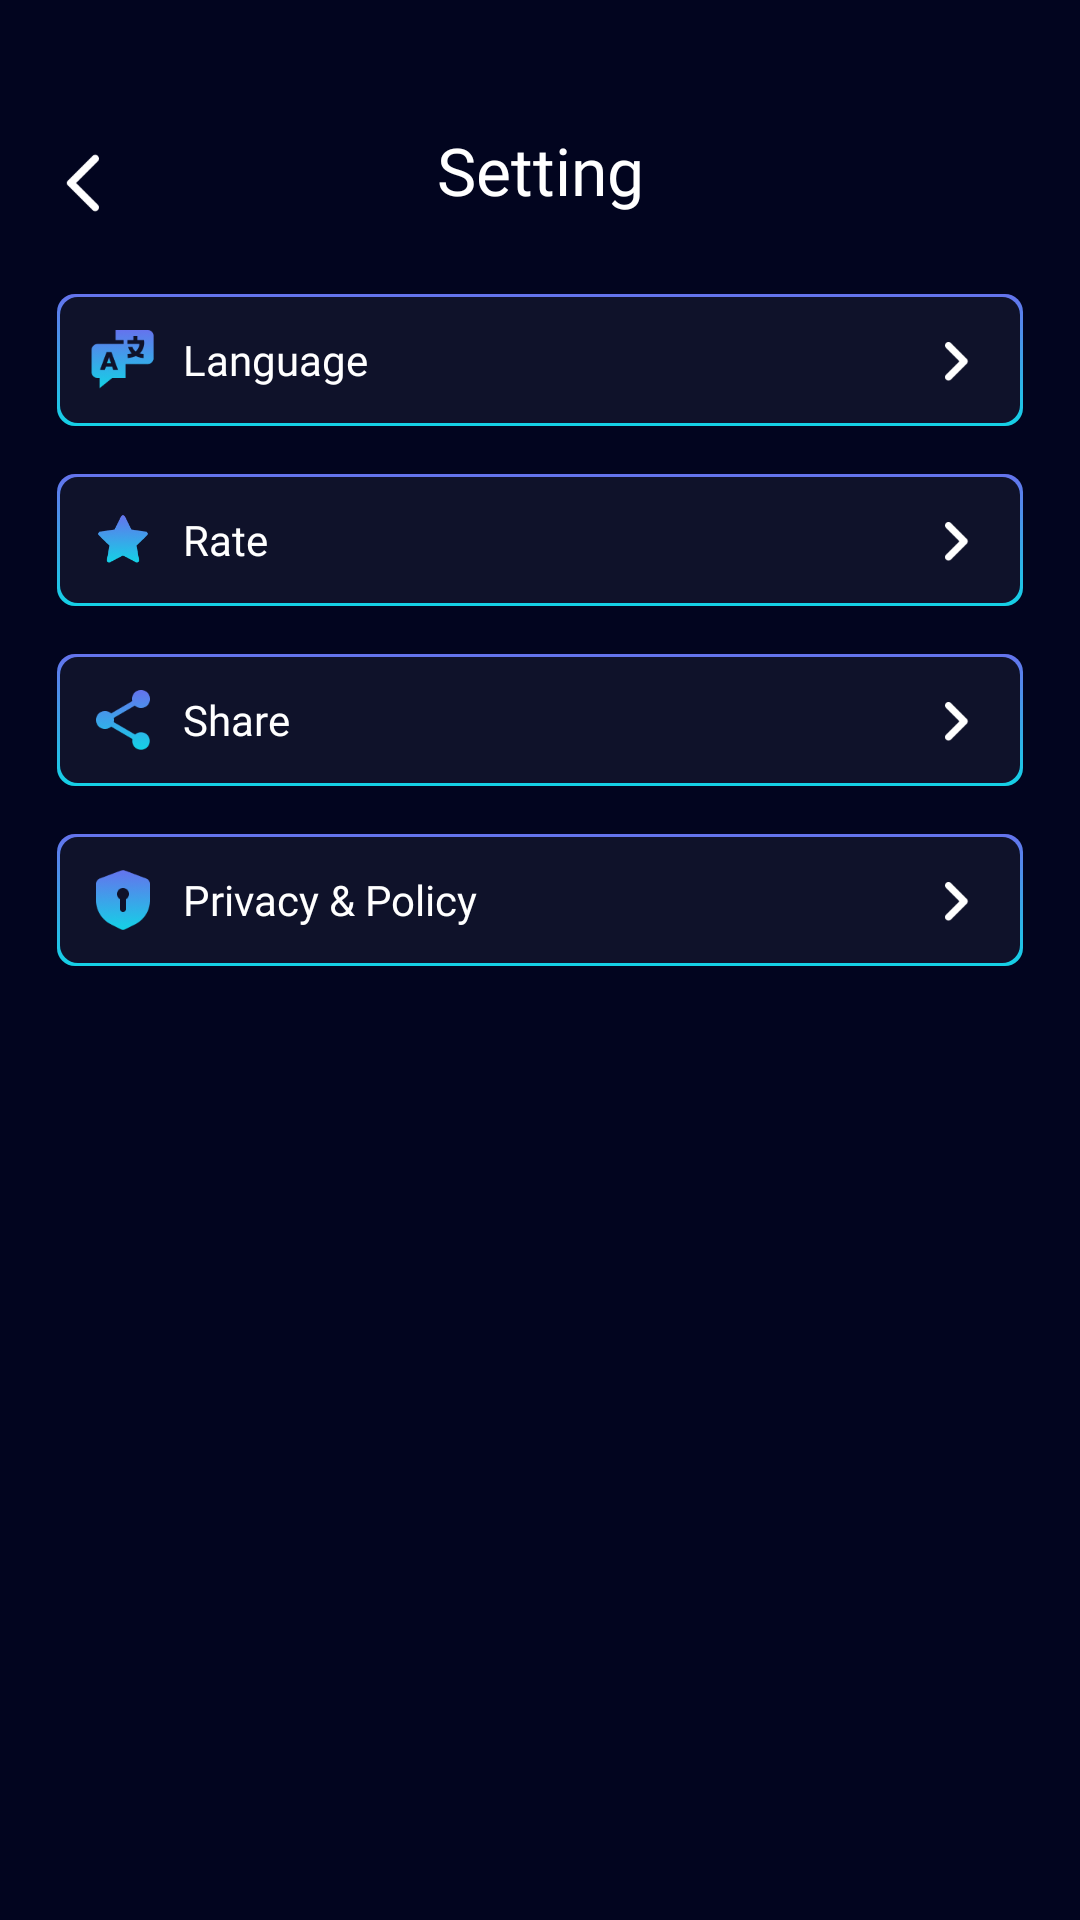

Here is an Android app screen rendered from its layout file. Give the layout XML and the strings, colors and styles it references.
<!-- AndroidManifest.xml: application theme Theme.ST046_AudioEditorandMusicEditor -->
<!-- res/layout/activity_setting.xml -->
<?xml version="1.0" encoding="utf-8"?>
<layout xmlns:android="http://schemas.android.com/apk/res/android"
    xmlns:app="http://schemas.android.com/apk/res-auto"
>
    <data></data>
<androidx.constraintlayout.widget.ConstraintLayout
    android:layout_width="match_parent"
    android:layout_height="match_parent"
    android:background="#02051F">

    <androidx.constraintlayout.widget.ConstraintLayout
        android:id="@+id/constraintLayout"
        android:layout_width="match_parent"
        android:layout_height="wrap_content"
        android:layout_marginHorizontal="16dp"
        android:layout_marginTop="40dp"
        app:layout_constraintEnd_toEndOf="parent"
        app:layout_constraintStart_toStartOf="parent"
        app:layout_constraintTop_toTopOf="parent">

        <ImageView
            android:id="@+id/settingIcon"
            android:layout_width="24dp"
            android:layout_height="24dp"
            android:layout_marginTop="9dp"
            android:src="@drawable/back"
            app:layout_constraintBottom_toBottomOf="parent"
            app:layout_constraintStart_toStartOf="parent"
            app:layout_constraintTop_toTopOf="parent" />

        <TextView
            android:id="@+id/titleText"
            android:layout_width="267dp"
            android:layout_height="wrap_content"
            android:layout_marginHorizontal="16dp"
            android:fontFamily="@font/inter"
            android:gravity="center"
            android:text="@string/setting"
            android:textColor="@color/white"
            android:textSize="22dp"
            app:layout_constraintBottom_toBottomOf="parent"
            app:layout_constraintEnd_toEndOf="parent"

            app:layout_constraintStart_toStartOf="@+id/settingIcon"
            app:layout_constraintTop_toTopOf="parent" />
    </androidx.constraintlayout.widget.ConstraintLayout>

        <LinearLayout
            android:layout_marginTop="25dp"
            android:layout_marginHorizontal="19dp"
            android:layout_width="match_parent"
            android:layout_height="224dp"
            android:orientation="vertical"
            app:layout_constraintEnd_toEndOf="parent"
            app:layout_constraintStart_toStartOf="parent"
            app:layout_constraintTop_toBottomOf="@+id/constraintLayout">

            <LinearLayout
                android:layout_width="match_parent"
                android:layout_height="wrap_content"
                app:cardCornerRadius="40dp"
                app:cardElevation="4dp">
            <LinearLayout
                android:id="@+id/language"
                android:layout_width="match_parent"
                android:layout_height="wrap_content"
                android:background="@drawable/vien"
            android:orientation="horizontal"
            android:padding="10dp">

            
            <ImageView
                android:layout_width="24dp"
                android:layout_height="24dp"
                android:layout_gravity="center_vertical"
                android:src="@drawable/iclanguage" />

            <TextView
                android:layout_width="0dp"
                android:layout_height="wrap_content"
                android:layout_marginStart="8dp"
                android:layout_gravity="center_vertical"
                android:text="@string/language"
                android:fontFamily="@font/inter"
                android:textColor="@color/white"
                android:textSize="14sp"
                android:layout_weight="1" />

            
            <ImageView
                android:layout_width="24dp"
                android:layout_height="24dp"
                android:layout_gravity="center_vertical"
                android:src="@drawable/nextback" />
        </LinearLayout>
    </LinearLayout>

            <LinearLayout
                android:id="@+id/a"
                android:layout_marginTop="16dp"
                android:layout_width="match_parent"
                android:layout_height="wrap_content"
                app:cardCornerRadius="40dp"
             >
                <LinearLayout
                    android:id="@+id/rate"
                    android:layout_width="match_parent"
                    android:layout_height="wrap_content"
                    android:background="@drawable/vien"
                    android:orientation="horizontal"
                    android:padding="10dp">

                    
                    <ImageView

                        android:layout_width="24dp"
                        android:layout_height="18dp"
                        android:layout_gravity="center_vertical"
                        android:src="@drawable/star" />

                    <TextView
                        android:layout_width="0dp"
                        android:fontFamily="@font/inter"
                        android:layout_height="wrap_content"
                        android:layout_marginStart="8dp"
                        android:layout_gravity="center_vertical"
                        android:text="@string/rate"
                        android:textColor="@color/white"
                        android:textSize="14sp"
                        android:layout_weight="1" />

                    
                    <ImageView

                        android:layout_width="24dp"
                        android:layout_height="24dp"
                        android:layout_gravity="center_vertical"
                        android:src="@drawable/nextback" />
                </LinearLayout>
            </LinearLayout>
            <LinearLayout
                android:layout_marginTop="16dp"
                android:layout_width="match_parent"
                android:layout_height="wrap_content"
                app:cardCornerRadius="40dp"
                app:cardElevation="4dp">
                <LinearLayout
                    android:layout_width="match_parent"
                    android:layout_height="wrap_content"
                    android:background="@drawable/vien"
                    android:orientation="horizontal"
                    android:padding="10dp">

                    
                    <ImageView
                        android:layout_width="24dp"
                        android:layout_height="24dp"
                        android:layout_gravity="center_vertical"
                        android:src="@drawable/icshare" />

                    <TextView
                        android:layout_width="0dp"
                        android:layout_height="wrap_content"
                        android:layout_marginStart="8dp"
                        android:layout_gravity="center_vertical"
                        android:text="@string/share"
                        android:fontFamily="@font/inter"
                        android:textColor="@color/white"
                        android:textSize="14sp"
                        android:layout_weight="1" />

                    
                    <ImageView
                        android:layout_width="24dp"
                        android:layout_height="24dp"
                        android:layout_gravity="center_vertical"
                        android:src="@drawable/nextback" />
                </LinearLayout>
            </LinearLayout>
            <LinearLayout
                android:layout_marginTop="16dp"
                android:layout_width="match_parent"
                android:layout_height="wrap_content"
                app:cardCornerRadius="40dp"
                app:cardElevation="4dp">
                <LinearLayout
                    android:layout_width="match_parent"
                    android:layout_height="wrap_content"
                    android:background="@drawable/vien"
                    android:orientation="horizontal"
                    android:padding="10dp">

                    
                    <ImageView
                        android:layout_width="24dp"
                        android:layout_height="24dp"
                        android:layout_gravity="center_vertical"
                        android:src="@drawable/proxy" />

                    <TextView
                        android:layout_width="0dp"
                        android:fontFamily="@font/inter"
                        android:layout_height="wrap_content"
                        android:layout_marginStart="8dp"
                        android:layout_gravity="center_vertical"
                        android:text="@string/privacy_policy"
                        android:textColor="@color/white"
                        android:textSize="14sp"
                        android:layout_weight="1" />

                    <ImageView
                        android:layout_width="24dp"
                        android:layout_height="24dp"
                        android:layout_gravity="center_vertical"
                        android:src="@drawable/nextback" />
                </LinearLayout>
            </LinearLayout>
</LinearLayout>
</androidx.constraintlayout.widget.ConstraintLayout>
</layout>
<!-- resources referenced by this layout -->
<resources>
  <color name="white">#FFFFFFFF</color>
  <!-- drawable back: png bitmap (drawable, 505 bytes) -->
  <!-- drawable iclanguage: png bitmap (drawable, 5829 bytes) -->
  <!-- drawable icshare: png bitmap (drawable, 3911 bytes) -->
  <!-- drawable nextback: png bitmap (drawable, 465 bytes) -->
  <!-- drawable proxy: png bitmap (drawable, 6034 bytes) -->
  <!-- drawable star: png bitmap (drawable, 5697 bytes) -->
  <!-- drawable vien (drawable) -->
  <?xml version="1.0" encoding="utf-8"?>
  <layer-list xmlns:android="http://schemas.android.com/apk/res/android">
      
      <item>
          <shape android:shape="rectangle">
              <gradient
                  android:startColor="#14D2E6"
                  android:endColor="#6573ED"
                  android:angle="90"/>
              <corners android:radius="6dp" />
          </shape>
      </item>
  
      
      <item android:left="1dp" android:top="1dp" android:right="1dp" android:bottom="1dp">
          <shape android:shape="rectangle">
              <solid android:color="#02051F" />
              <corners android:radius="6dp" />
          </shape>
      </item>
  
      
      <item android:left="1dp" android:top="1dp" android:right="1dp" android:bottom="1dp">
          <shape android:shape="rectangle">
              <solid android:color="#0DFFFFFF" />
              <corners android:radius="6dp" />
          </shape>
      </item>
  </layer-list>
  <string name="language">Language</string>
  <string name="privacy_policy">Privacy &amp; Policy</string>
  <string name="rate">Rate</string>
  <string name="setting">Setting</string>
  <string name="share">Share</string>
  <style name="Theme.ST046_AudioEditorandMusicEditor" parent="Base.Theme.ST046_AudioEditorandMusicEditor">
          <item name="android:windowTranslucentStatus">false</item>
          <item name="android:statusBarColor">@android:color/transparent</item>
      </style>
  <style name="Base.Theme.ST046_AudioEditorandMusicEditor" parent="Theme.Material3.DayNight.NoActionBar">
          <item name="android:windowTranslucentStatus">false</item>
          <item name="android:statusBarColor">@android:color/transparent</item>
      </style>
</resources>
